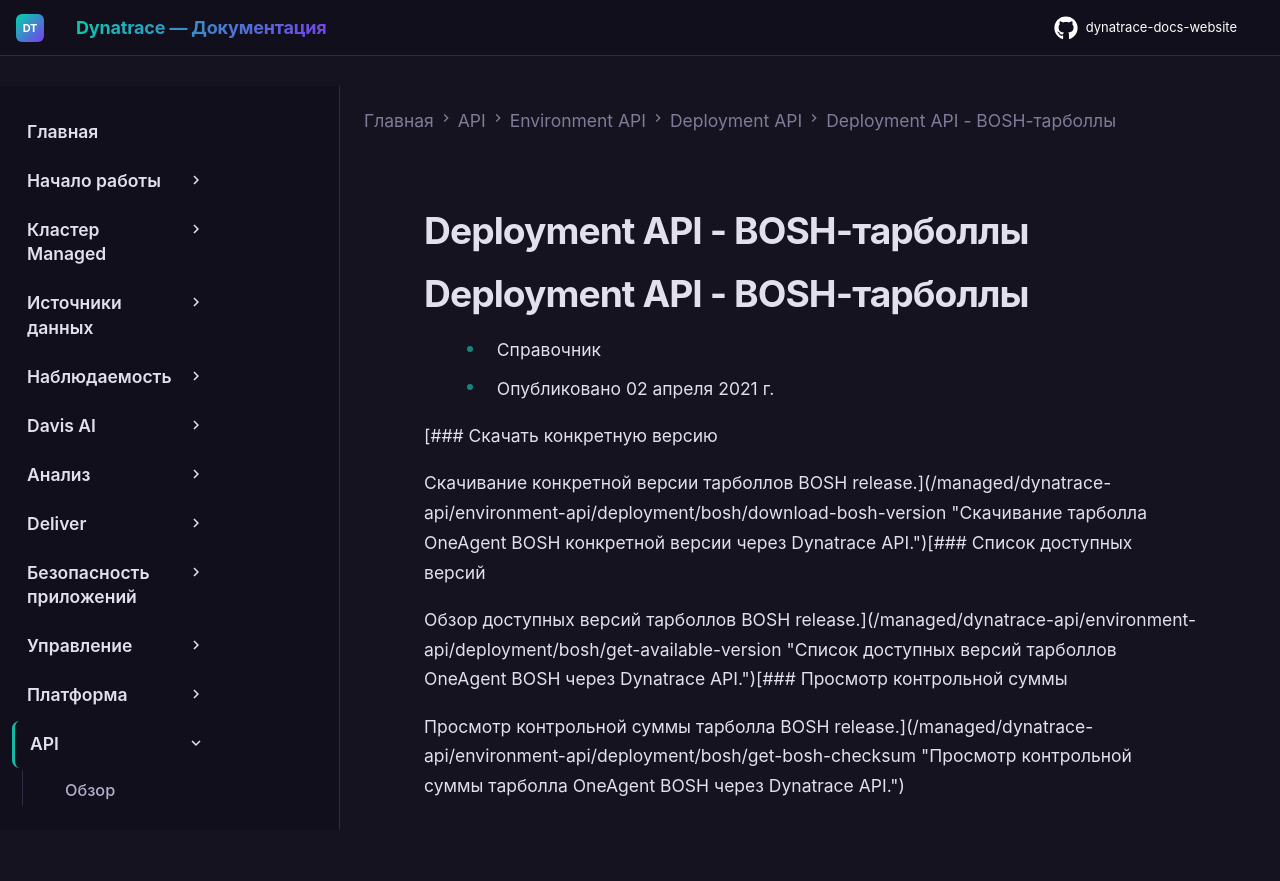

repository: Yerkebulan-Ardabayev/dynatrace-docs-website · page: managed-ru/dynatrace-api/environment-api/deployment/bosh/index.html · generator: mkdocs

---
title: Deployment API - BOSH-тарболлы
source: https://docs.dynatrace.com/managed/dynatrace-api/environment-api/deployment/bosh
scraped: 2026-05-12T11:11:54.405547
---

# Deployment API - BOSH-тарболлы

# Deployment API - BOSH-тарболлы

* Справочник
* Опубликовано 02 апреля 2021 г.

[### Скачать конкретную версию

Скачивание конкретной версии тарболлов BOSH release.](/managed/dynatrace-api/environment-api/deployment/bosh/download-bosh-version "Скачивание тарболла OneAgent BOSH конкретной версии через Dynatrace API.")[### Список доступных версий

Обзор доступных версий тарболлов BOSH release.](/managed/dynatrace-api/environment-api/deployment/bosh/get-available-version "Список доступных версий тарболлов OneAgent BOSH через Dynatrace API.")[### Просмотр контрольной суммы

Просмотр контрольной суммы тарболла BOSH release.](/managed/dynatrace-api/environment-api/deployment/bosh/get-bosh-checksum "Просмотр контрольной суммы тарболла OneAgent BOSH через Dynatrace API.")
